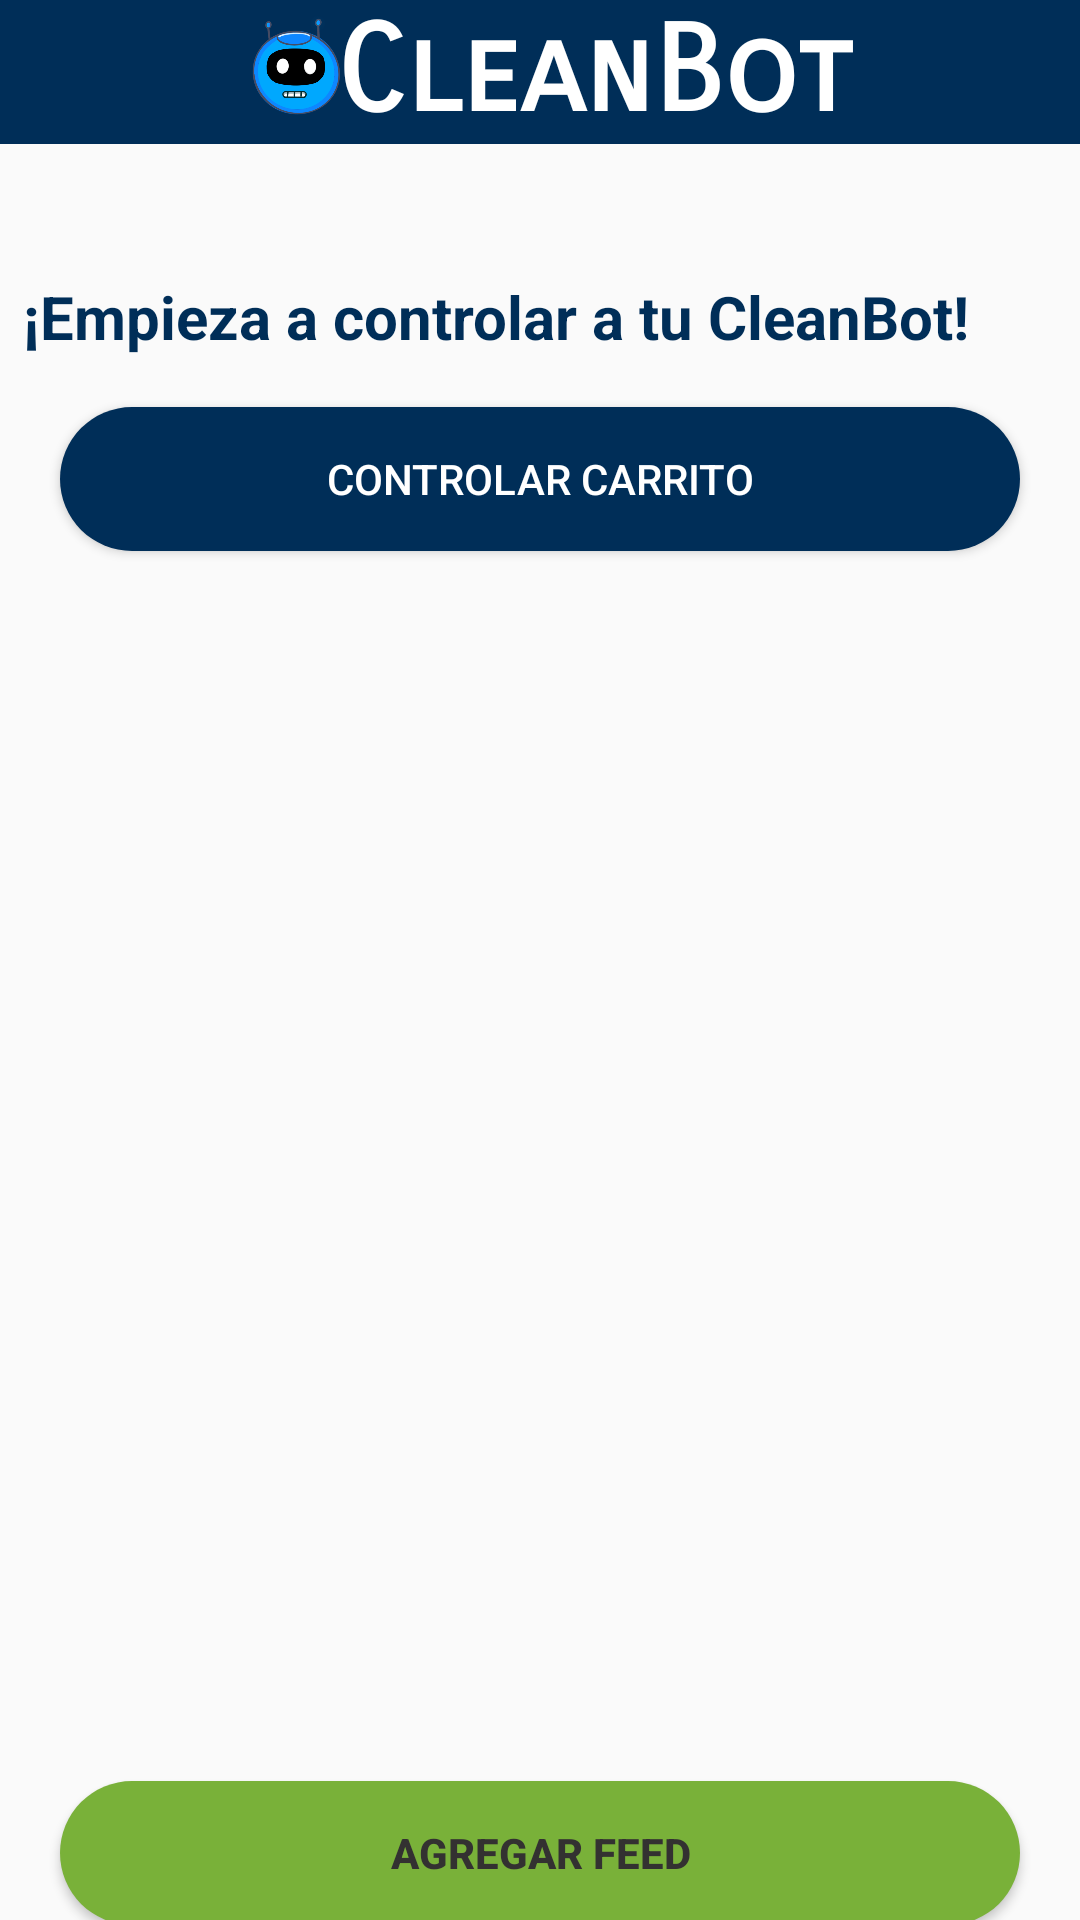

The Android layout XML behind this screen, and the referenced resources:
<!-- AndroidManifest.xml: application theme Theme.Proyecto4to -->
<!-- res/layout/fragment_inicio.xml -->
<?xml version="1.0" encoding="utf-8"?>
<androidx.constraintlayout.widget.ConstraintLayout xmlns:android="http://schemas.android.com/apk/res/android"
    xmlns:tools="http://schemas.android.com/tools"
    android:layout_width="match_parent"
    android:layout_height="match_parent"
    xmlns:app="http://schemas.android.com/apk/res-auto"
    tools:context=".Activity.FragmentInicio">

    


    <TextView
        android:id="@+id/topNav"
        android:layout_width="match_parent"
        android:layout_height="wrap_content"
        android:background="@color/colorAzul"
        android:fontFamily="sans-serif-smallcaps"
        android:gravity="center_horizontal"
        android:text="   CleanBot"
        android:textColor="@color/colorWhite"
        android:textSize="40sp"
        android:textStyle="bold"
        app:layout_constraintBottom_toBottomOf="parent"
        app:layout_constraintEnd_toEndOf="parent"
        app:layout_constraintStart_toStartOf="parent"
        app:layout_constraintTop_toTopOf="parent"
        app:layout_constraintVertical_bias="0.000" />

    <ImageView
        android:layout_width="89dp"
        android:layout_height="87dp"
        android:background="@drawable/loguito"
        android:layout_marginTop="-20dp"
        app:layout_constraintBottom_toBottomOf="parent"
        app:layout_constraintEnd_toEndOf="parent"
        app:layout_constraintHorizontal_bias="0.201"
        app:layout_constraintStart_toStartOf="parent"
        app:layout_constraintTop_toTopOf="parent"
        app:layout_constraintVertical_bias="0.0"
        tools:ignore="MissingConstraints" />

    <TextView
        android:id="@+id/textView5"
        android:layout_width="wrap_content"
        android:layout_height="wrap_content"
        android:text="¡Empieza a controlar a tu CleanBot!"
        android:textColor="@color/colorAzul"
        android:textSize="20sp"
        android:textStyle="bold"
        app:layout_constraintBottom_toBottomOf="parent"
        app:layout_constraintEnd_toEndOf="parent"
        app:layout_constraintHorizontal_bias="0.172"
        app:layout_constraintStart_toStartOf="parent"
        app:layout_constraintTop_toTopOf="parent"
        app:layout_constraintVertical_bias="0.15"
        tools:ignore="MissingConstraints" />


    <Button
        android:id="@+id/btnControlar"
        android:layout_width="match_parent"
        android:layout_height="wrap_content"
        android:layout_marginStart="20dp"
        android:layout_marginEnd="20dp"
        android:background="@drawable/btn_bg"
        android:text="controlar carrito"
        android:textColor="@color/colorWhite"
        app:layout_constraintBottom_toBottomOf="parent"
        app:layout_constraintEnd_toEndOf="parent"
        app:layout_constraintHorizontal_bias="0.0"
        app:layout_constraintStart_toStartOf="parent"
        app:layout_constraintTop_toTopOf="parent"
        app:layout_constraintVertical_bias="0.229" />

    <androidx.recyclerview.widget.RecyclerView
        android:id="@+id/recyclerFeed"
        android:layout_width="match_parent"
        android:layout_height="400dp"
        app:layout_constraintBottom_toBottomOf="parent"
        app:layout_constraintEnd_toEndOf="parent"
        app:layout_constraintHorizontal_bias="0.0"
        app:layout_constraintStart_toStartOf="parent"
        app:layout_constraintTop_toBottomOf="@+id/btnControlar"
        app:layout_constraintVertical_bias="0.182" >

    </androidx.recyclerview.widget.RecyclerView>

    <Button
        android:id="@+id/btnAddFeed"
        android:layout_width="match_parent"
        android:layout_height="wrap_content"
        android:background="@drawable/btn_bg_feed"
        android:text="Agregar Feed"
        android:textAlignment="center"
        android:textColor="@color/colorGrisOscuro"
        android:textStyle="bold"
        android:layout_marginStart="20dp"
        android:layout_marginEnd="20dp"
        app:layout_constraintBottom_toBottomOf="parent"
        app:layout_constraintEnd_toEndOf="parent"
        app:layout_constraintHorizontal_bias="0.049"
        app:layout_constraintStart_toStartOf="parent"
        app:layout_constraintTop_toBottomOf="@id/recyclerFeed"
        app:layout_constraintVertical_bias="0.218" />

    <TextView
        android:id="@+id/d"
        android:layout_width="match_parent"
        android:layout_height="40dp"
        app:layout_constraintBottom_toBottomOf="parent"
        app:layout_constraintEnd_toEndOf="parent"
        app:layout_constraintHorizontal_bias="0.0"
        app:layout_constraintStart_toStartOf="parent"
        app:layout_constraintTop_toBottomOf="@+id/topNav"
        app:layout_constraintVertical_bias="0.679" />

    <TextView
        android:id="@+id/c"
        android:layout_width="match_parent"
        android:layout_height="40dp"
        app:layout_constraintBottom_toBottomOf="parent"
        app:layout_constraintEnd_toEndOf="parent"
        app:layout_constraintHorizontal_bias="0.0"
        app:layout_constraintStart_toStartOf="parent"
        app:layout_constraintTop_toBottomOf="@+id/topNav"
        app:layout_constraintVertical_bias="0.555" />

    <TextView
        android:id="@+id/b"
        android:layout_width="match_parent"
        android:layout_height="40dp"
        app:layout_constraintBottom_toBottomOf="parent"
        app:layout_constraintEnd_toEndOf="parent"
        app:layout_constraintHorizontal_bias="0.0"
        app:layout_constraintStart_toStartOf="parent"
        app:layout_constraintTop_toBottomOf="@+id/topNav"
        app:layout_constraintVertical_bias="0.435" />

    <TextView
        android:id="@+id/a"
        android:layout_width="match_parent"
        android:layout_height="40dp"
        app:layout_constraintBottom_toBottomOf="parent"
        app:layout_constraintEnd_toEndOf="parent"
        app:layout_constraintHorizontal_bias="1.0"
        app:layout_constraintStart_toStartOf="parent"
        app:layout_constraintTop_toTopOf="parent"
        app:layout_constraintVertical_bias="0.363" />


</androidx.constraintlayout.widget.ConstraintLayout>
<!-- resources referenced by this layout -->
<resources>
  <color name="colorAzul">#002E58</color>
  <color name="colorGrisOscuro">#333131</color>
  <color name="colorWhite">#FFFFFF</color>
  <!-- drawable btn_bg (drawable-v24) -->
  <?xml version="1.0" encoding="utf-8"?>
  <shape xmlns:android="http://schemas.android.com/apk/res/android">
  
      <solid android:color="@color/colorNuevoAzul"/>
  
      <corners android:radius="70dp"/>
  </shape>
  <!-- drawable btn_bg_feed (drawable-v24) -->
  <?xml version="1.0" encoding="utf-8"?>
  <shape xmlns:android="http://schemas.android.com/apk/res/android">
  
      <solid android:color="@color/colorVerdeFeed"/>
  
      <corners android:radius="70dp"/>
  </shape>
  <!-- drawable loguito: png bitmap (drawable-v24, 74155 bytes) -->
  <style name="Theme.Proyecto4to" parent="Theme.AppCompat.Light.NoActionBar">
          
          <item name="colorPrimary">@color/azulClean</item>
          <item name="colorPrimaryVariant">@color/purple_700</item>
          <item name="colorOnPrimary">@color/white</item>
          
          <item name="colorOnSecondary">@color/black</item>
          
          <item name="android:statusBarColor" tools:targetApi="l">?attr/colorPrimaryVariant</item>
          
      </style>
  <color name="colorNuevoAzul">#002E58</color>
  <color name="colorVerdeFeed">#79B139</color>
  <color name="azulClean">#27AA96</color>
  <color name="purple_700">#51185E</color>
  <color name="white">#FFFFFF</color>
  <color name="black">#000000</color>
</resources>
